Run: headless pygame with SDL's dummy video driver; simulated clock (each Clock.tick advances the game by its frame time, no real sleeping); random seed 0; keys injected as events and as key.get_pressed() state; no mouse input.
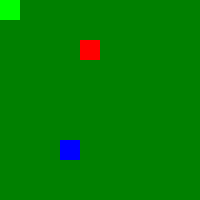
Frame 1 of 4 · flips 1–60 · no input
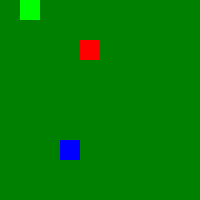
Frame 2 of 4 · flips 61–180 · tapped SPACE, RETURN · held RIGHT (→), D
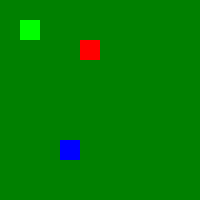
Frame 3 of 4 · flips 181–300 · held DOWN (↓), S
Frame 4 of 4 · flips 301–420 · held LEFT (←), A, UP (↑), W · screen same as frame 1, image omitted

The pygame program that drew these frames:

# --------------------------------------
# Development start date: 24 Apr 2021
# --------------------------------------

import pygame
import sys

FPS = 10
GREEN_COLOR = [0, 128, 0]
LIME_COLOR = [0,255,0]
RED_COLOR = [255,0,0]
BLUE_COLOR = [0,0,255]

clock = pygame.time.Clock()

pygame.init()
screen = pygame.display.set_mode((200,200))

screen.fill(GREEN_COLOR)

pygame.display.update()

# 1 - player
# 2 - enemy
# 3 - bonus

class MapGame:
    def __init__(self):
        self.map = [
            [1,0,0,0,0,0,0,0,0,0],
            [0,0,0,0,0,0,0,0,0,0],
            [0,0,0,0,2,0,0,0,0,0],
            [0,0,0,0,0,0,0,0,0,0],
            [0,0,0,0,0,0,0,0,0,0],
            [0,0,0,0,0,0,0,0,0,0],
            [0,0,0,0,0,0,0,0,0,0],
            [0,0,0,3,0,0,0,0,0,0],
            [0,0,0,0,0,0,0,0,0,0],
            [0,0,0,0,0,0,0,0,0,0],
        ]
        self.x = 0
        self.y = 0

    def updateMap(self, player):
        self.map[player.last_y][player.last_x] = 0
        self.map[player.y][player.x] = 1

class PlayerGame:
    def __init__(self):
        self.x = 0
        self.y = 0
        self.last_x = 0
        self.last_y = 0

    def playerRight(self):
        if self.x <= 8:
            self.x += 1
            self.last_x = self.x - 1
            self.last_y = self.y

    def playerLeft(self):
        if self.x > 0:
            self.x -= 1
            self.last_x = self.x + 1
            self.last_y = self.y

    def playerUp(self):
        if self.y > 0:
            self.y -= 1
            self.last_y = self.y + 1
            self.last_x = self.x

    def playerDown(self):
        if self.y <= 8:
            self.y += 1
            self.last_y = self.y - 1
            self.last_x = self.x

map_game = MapGame()
player_game = PlayerGame()

while True:

    clock.tick(FPS)

    for i in pygame.event.get():
        if i.type == pygame.QUIT:
            sys.exit()
        if i.type == pygame.KEYDOWN:
            if i.key == pygame.K_d:
                player_game.playerRight()
            elif i.key == pygame.K_a:
                player_game.playerLeft()
            elif i.key == pygame.K_w:
                player_game.playerUp()
            elif i.key == pygame.K_s:
                player_game.playerDown()
            map_game.updateMap(player_game)

    screen.fill(GREEN_COLOR)

    for i in map_game.map:
        for j in i:
            if j == 1:
                pygame.draw.rect(screen, LIME_COLOR, (map_game.x,map_game.y,20,20))
            if j == 2:
                pygame.draw.rect(screen, RED_COLOR, (map_game.x,map_game.y,20,20))
            if j == 3:
                pygame.draw.rect(screen, BLUE_COLOR, (map_game.x,map_game.y,20,20))
            map_game.x += 20
        map_game.x = 0
        map_game.y += 20
    
    map_game.y = 0

    pygame.display.update()
